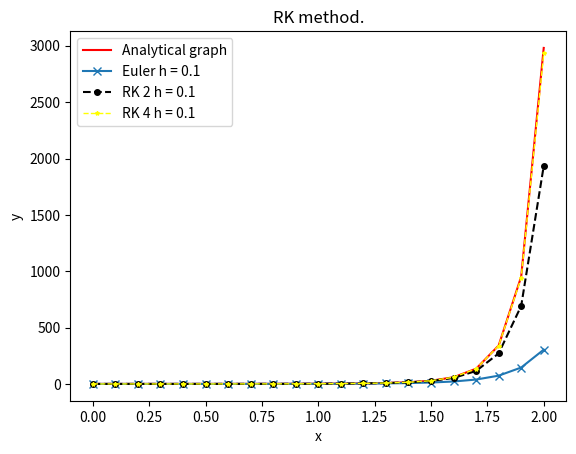

Python code for this plot:
import matplotlib.pyplot as plt
import numpy as np
from math import exp

def slope(x, y):
    return 3*x*x*y

def function(x):
    return exp(x**3)

x0 = 0
y0 = 1
xn = 2
h = 0.1

#analytical graph
xArray = np.arange(start = x0, stop = xn+h, step = h)
yArray = np.zeros(len(xArray))

print("\nAnalytical Method")
print("x \t\t y (analytical)")
for i in range(len(xArray)):
    yArray[i] = function(xArray[i])
    print("%f \t %f" % (xArray[i], yArray[i]))

plt.plot(xArray, yArray, "red", label="Analytical graph")

#rk1 method
print("\nRK 1 Method / Euler's Method")
print("x \t\t y (rk1) \t y (analytical)")
print("%f \t %f \t %f" % (x0, y0, function(x0)))

n = int((xn - x0) / h)

xArray1 = np.zeros(n+1)
yArray1 = np.zeros(n+1)
xArray1[0] = x0
yArray1[0] = y0

#Plot Euler's method(rk1)
for i in range(n):
    y0 += slope(x0, y0) * h
    x0 += h
    print("%f \t %f \t %f" % (x0, y0, function(x0)))
    xArray1[i+1] = x0
    yArray1[i+1] = y0

plt.plot(xArray1, yArray1, "x-", label = "Euler h = " + str(h))

#rk2 method
x0 = 0
y0 = 1
print("\nRK 2 Method / Modified Euler's Method")
print("x \t\t y (rk2) \t y (analytical)")
print("%f \t %f \t %f" % (x0, y0, function(x0)))

n = int((xn - x0) / h)

xArray2 = np.zeros(n+1)
yArray2 = np.zeros(n+1)
xArray2[0] = x0
yArray2[0] = y0

#Plot rk2 method
for i in range(n):
    k1 = h * slope(x0, y0)
    k2 = h * slope(x0+h, y0+k1)
    y0 += (k1+k2)/2
    x0 += h
    print("%f \t %f \t %f" % (x0, y0, function(x0)))
    xArray2[i+1] = x0
    yArray2[i+1] = y0

plt.plot(xArray2, yArray2, color='black', marker='o', linestyle='dashed', markersize=4, label = "RK 2 h = " + str(h))

#rk4 method
x0 = 0
y0 = 1
print("\nRK 4 Method")
print("x \t\t y (rk4) \t y (analytical)")
print("%f \t %f \t %f" % (x0, y0, function(x0)))

n = int((xn - x0) / h)

xArray3 = np.zeros(n+1)
yArray3 = np.zeros(n+1)
xArray3[0] = x0
yArray3[0] = y0

#Plot rk4 method
for i in range(n):
    k1 = h * slope(x0, y0)
    k2 = h * slope(x0+h/2, y0+k1/2)
    k3 = h * slope(x0+h/2, y0+k2/2)
    k4 = h * slope(x0+h, y0+k3)
    y0 += (k1+2*k2+2*k3+k4)/6
    x0 += h
    print("%f \t %f \t %f" % (x0, y0, function(x0)))
    xArray3[i+1] = x0
    yArray3[i+1] = y0

plt.plot(xArray3, yArray3, color='yellow', marker='*', linestyle='dashed',  linewidth=1, markersize=3, label = "RK 4 h = " + str(h))
plt.title("RK method.")
plt.xlabel("x")
plt.ylabel("y")
plt.legend()
plt.show()


